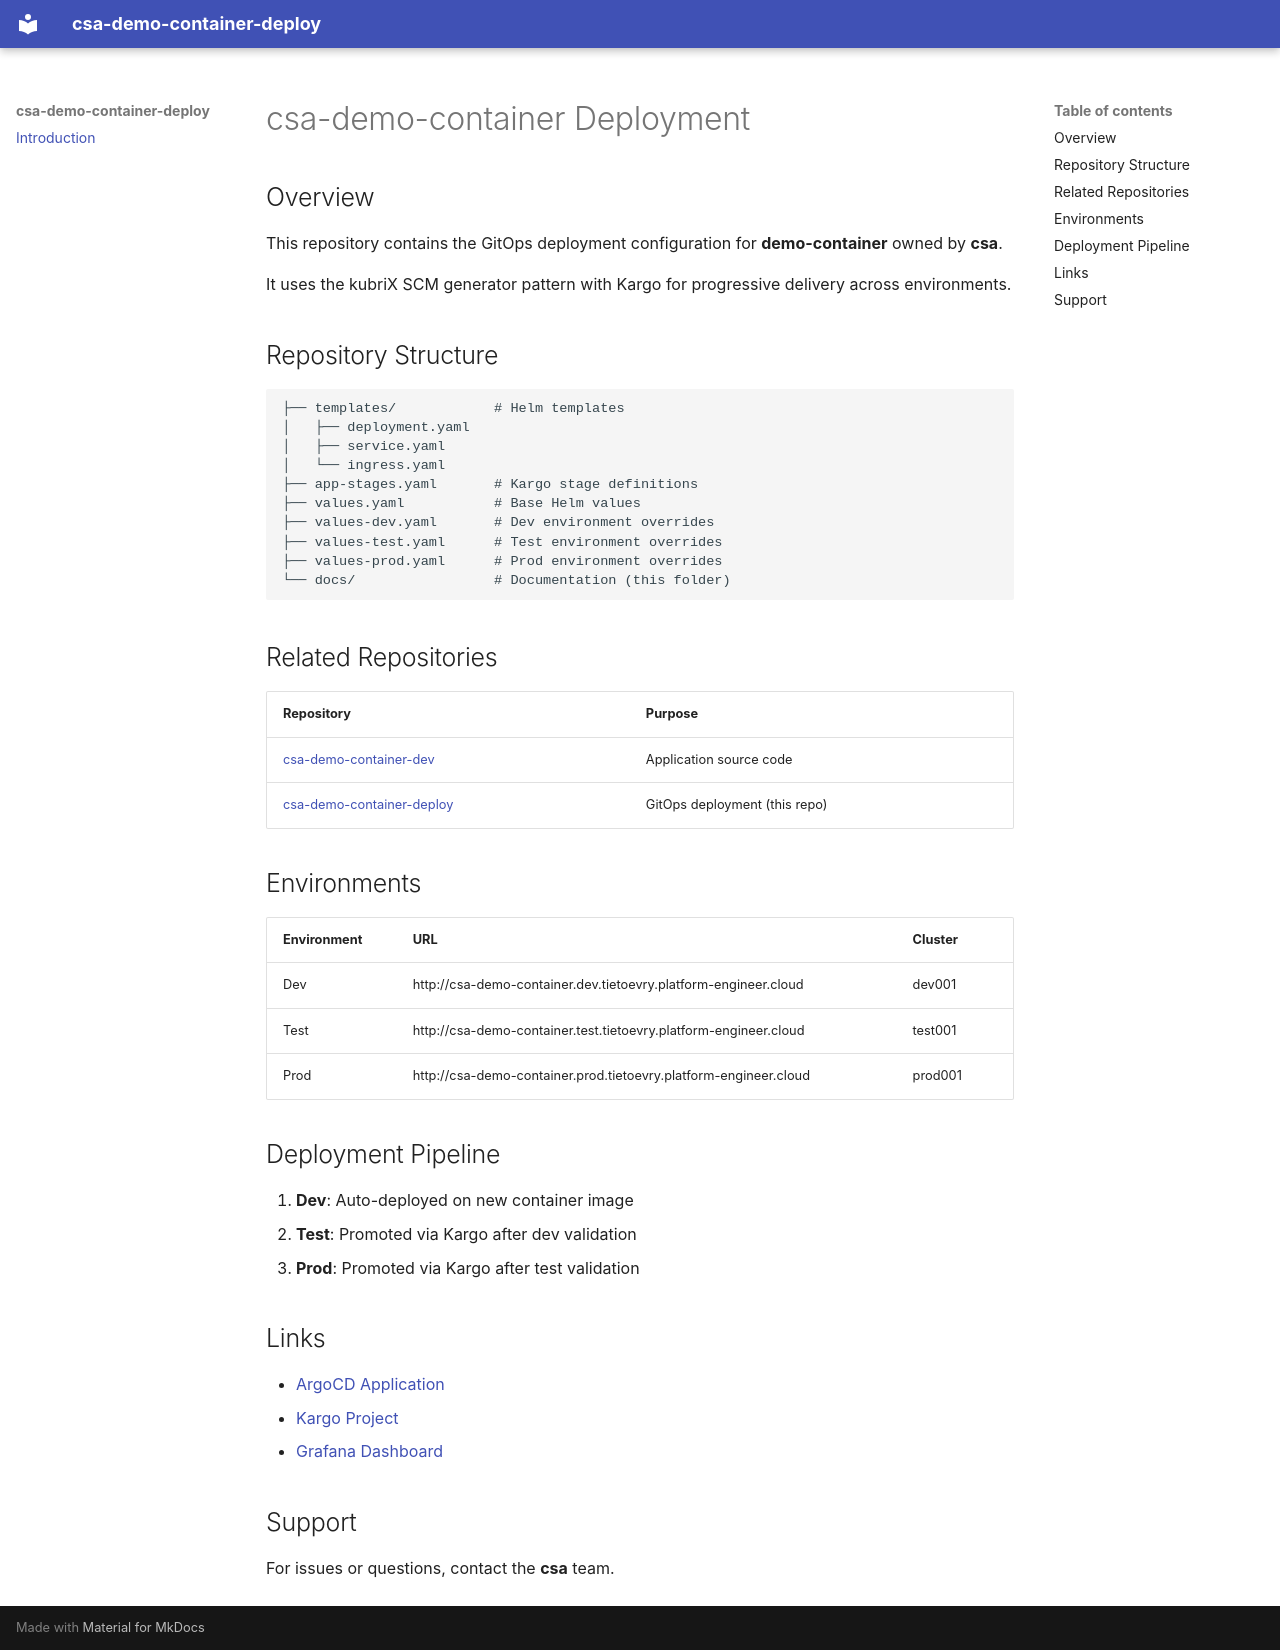

repository: mjay-bs-test/csa-demo-container-deploy · page: index.html · generator: mkdocs

# csa-demo-container Deployment

## Overview

This repository contains the GitOps deployment configuration for **demo-container** owned by **csa**.

It uses the kubriX SCM generator pattern with Kargo for progressive delivery across environments.

## Repository Structure

```
├── templates/            # Helm templates
│   ├── deployment.yaml
│   ├── service.yaml
│   └── ingress.yaml
├── app-stages.yaml       # Kargo stage definitions
├── values.yaml           # Base Helm values
├── values-dev.yaml       # Dev environment overrides
├── values-test.yaml      # Test environment overrides
├── values-prod.yaml      # Prod environment overrides
└── docs/                 # Documentation (this folder)
```

## Related Repositories

| Repository | Purpose |
|------------|---------|
| [csa-demo-container-dev](https://github.com/mjay-bs-test/csa-demo-container-dev) | Application source code |
| [csa-demo-container-deploy](https://github.com/mjay-bs-test/csa-demo-container-deploy) | GitOps deployment (this repo) |

## Environments

| Environment | URL | Cluster |
|-------------|-----|---------|
| Dev | http://csa-demo-container.dev.tietoevry.platform-engineer.cloud | dev001 |
| Test | http://csa-demo-container.test.tietoevry.platform-engineer.cloud | test001 |
| Prod | http://csa-demo-container.prod.tietoevry.platform-engineer.cloud | prod001 |

## Deployment Pipeline

1. **Dev**: Auto-deployed on new container image
2. **Test**: Promoted via Kargo after dev validation
3. **Prod**: Promoted via Kargo after test validation

## Links

- [ArgoCD Application](https://argocd.tietoevry.platform-engineer.cloud/applications/adn-csa/csa-demo-container)
- [Kargo Project](https://kargo.tietoevry.platform-engineer.cloud/project/csa-demo-container-kargo-project)
- [Grafana Dashboard](https://grafana.tietoevry.platform-engineer.cloud/d/k8s_views_ns/kubernetes-views-namespaces)

## Support

For issues or questions, contact the **csa** team.
